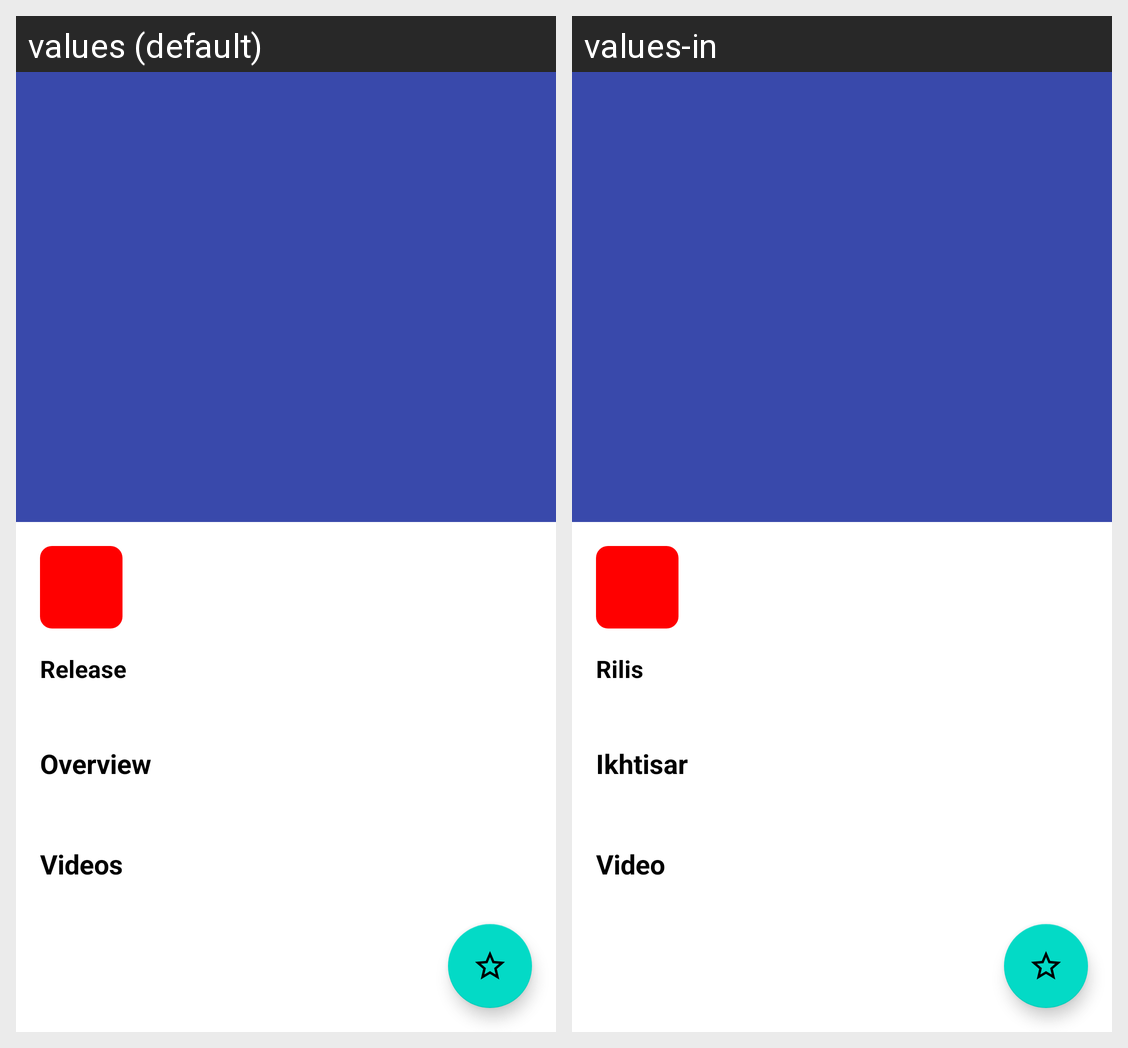

The same Android screen rendered under two of its app's locales, left to right. List the strings drawn on it with the default value and each locale's translation.
Android screen res/layout/activity_detail_movies.xml rendered under 2 locales, left to right: values (default), values-in. Device: Nexus 5 (rendered at 1080×1920; each locale shown at half size, 540×960, under a caption strip naming it); theme AppTheme.
Strings drawn on this screen, with the default value and each locale's value (text and hints the layout hard-codes, and strings that could not be matched under every locale, appear in the picture but are not listed):

release
  values: Release
  values-in: Rilis

overview
  values: Overview
  values-in: Ikhtisar

videos
  values: Videos
  values-in: Video
